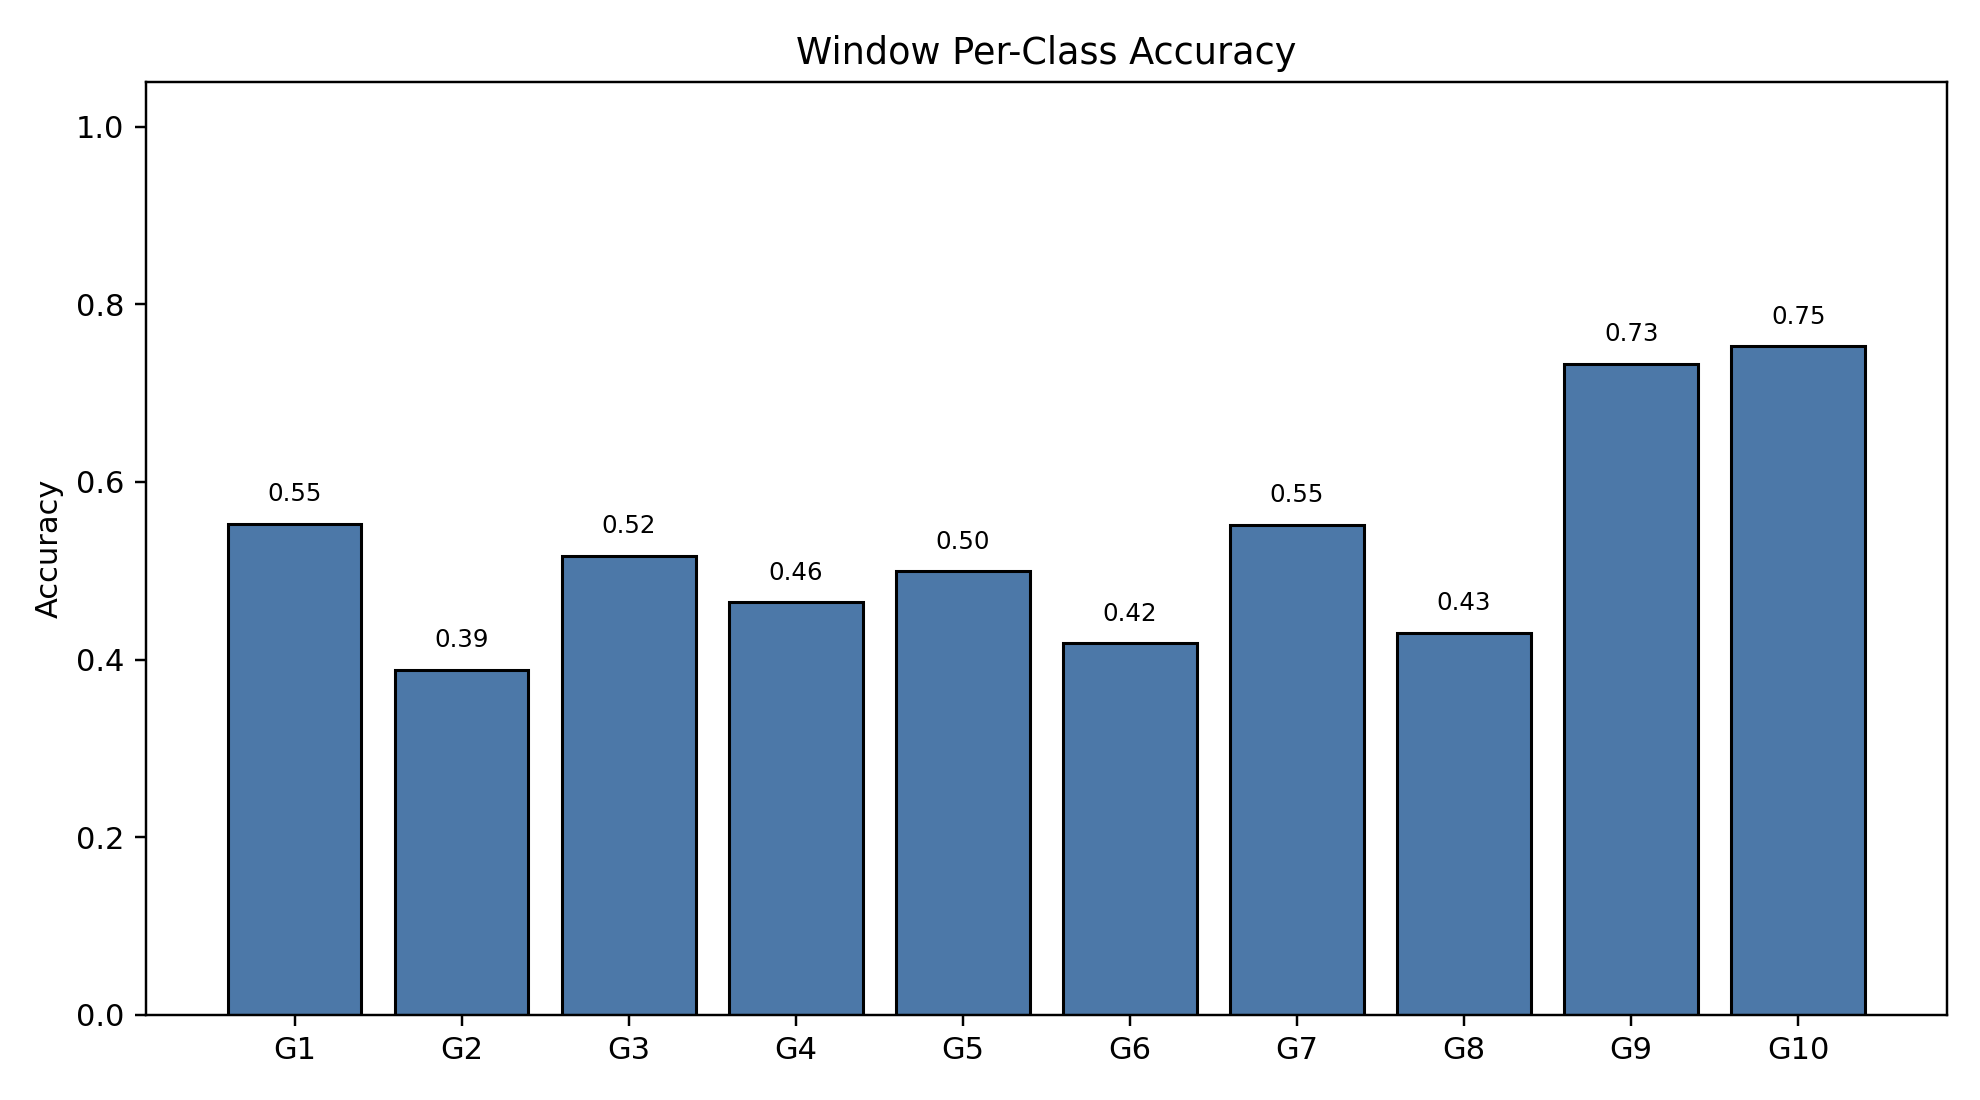

The table this chart was drawn from, first rows:
class_index, gesture_id, support, correct, accuracy
0, 1, 791, 437, 0.5525
1, 2, 692, 269, 0.3887
2, 3, 766, 396, 0.517
3, 4, 743, 345, 0.4643
4, 5, 735, 367, 0.4993
5, 6, 763, 319, 0.4181
6, 7, 754, 416, 0.5517
7, 8, 707, 304, 0.43
8, 9, 688, 504, 0.7326
9, 10, 683, 514, 0.7526
